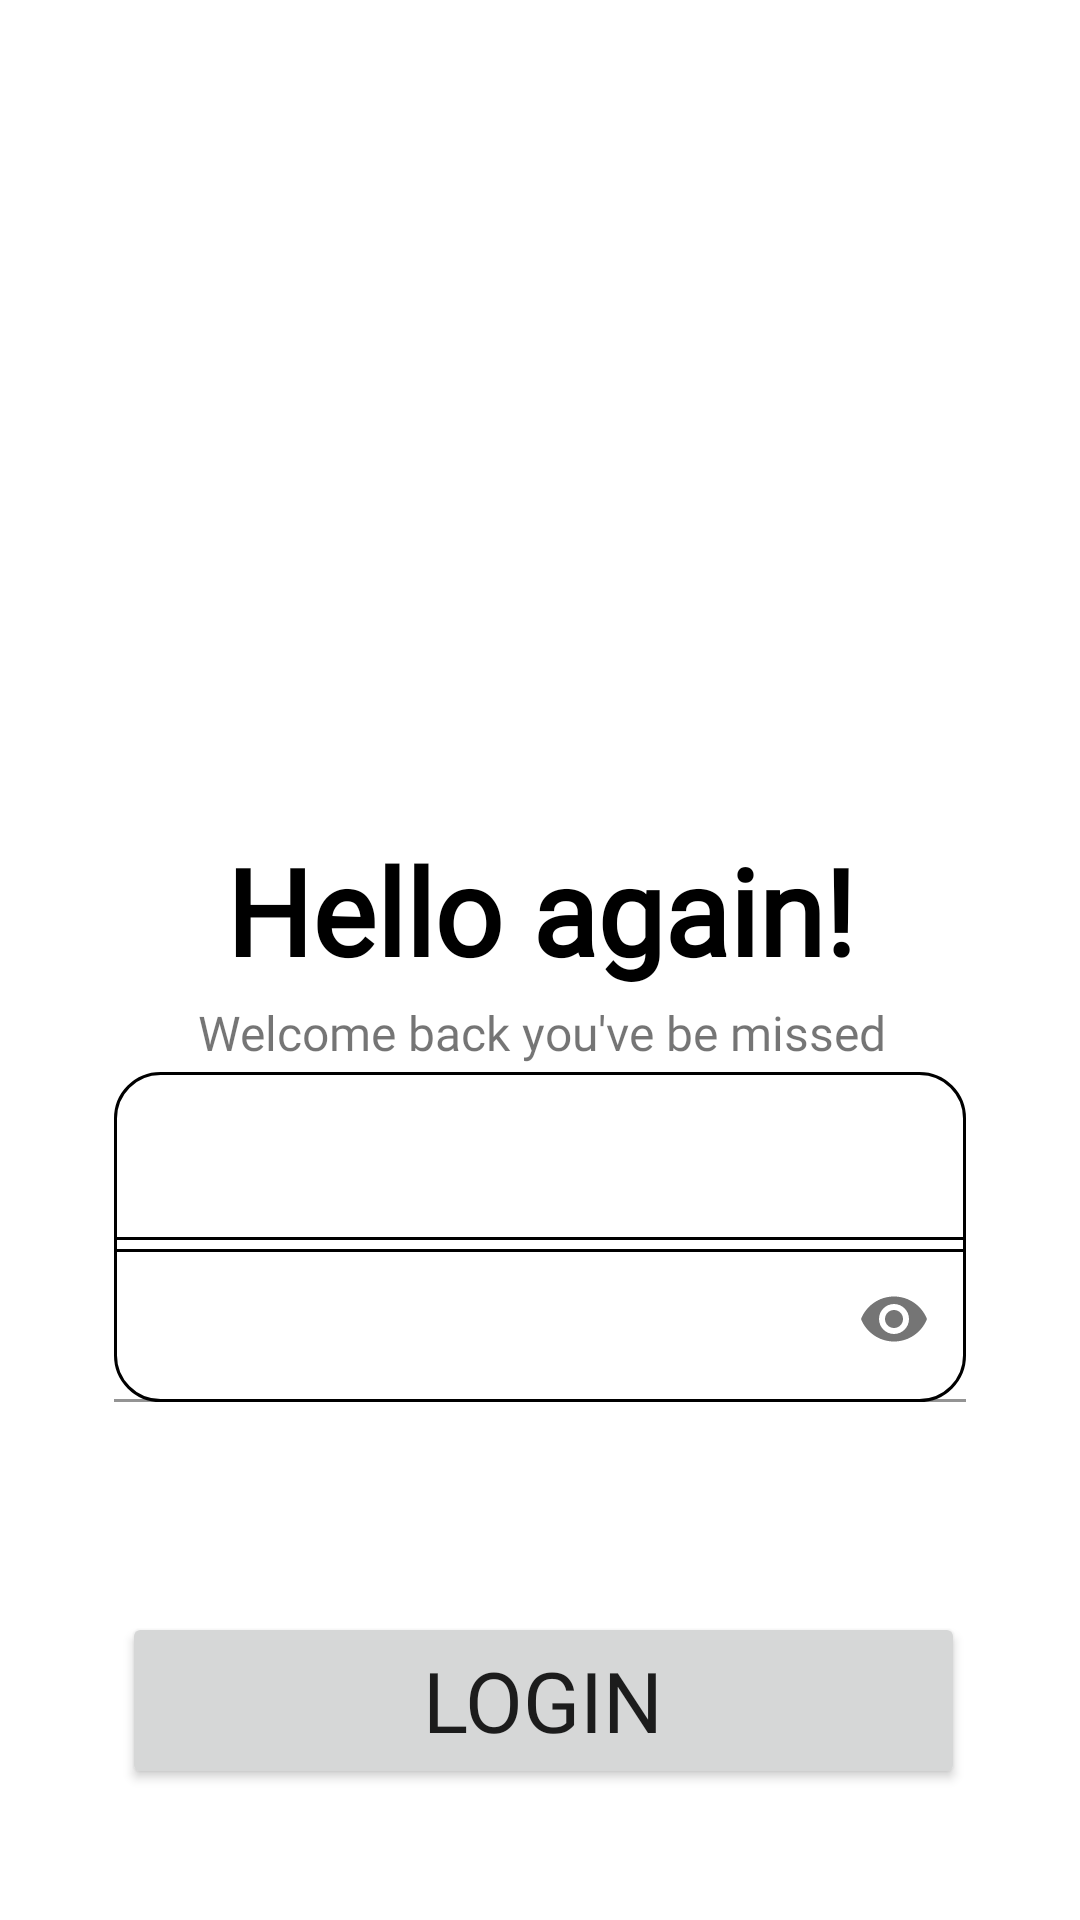

Android layout source for this screen:
<!-- AndroidManifest.xml: application theme Theme.NoteApp -->
<!-- res/layout/login_screen.xml -->
<?xml version="1.0" encoding="utf-8"?>
<androidx.constraintlayout.widget.ConstraintLayout xmlns:android="http://schemas.android.com/apk/res/android"
    xmlns:app="http://schemas.android.com/apk/res-auto"
    xmlns:tools="http://schemas.android.com/tools"
    android:layout_width="match_parent"
    android:layout_height="match_parent"
    tools:context=".activities.LoginActivity">

    <ImageView
        android:id="@+id/logo_id"
        android:layout_width="369dp"
        android:layout_height="240dp"
        android:src="@drawable/icons8_note_100"
        app:layout_constraintBottom_toBottomOf="parent"
        app:layout_constraintEnd_toEndOf="parent"
        app:layout_constraintStart_toStartOf="parent"
        app:layout_constraintTop_toTopOf="parent"
        app:layout_constraintVertical_bias="0.067"
        tools:src="@tools:sample/avatars" />

    <TextView
        android:id="@+id/welcome_id"
        android:layout_width="284dp"
        android:layout_height="60dp"
        android:text="@string/welcome_message"
        android:textColor="@color/black"
        android:textSize="40sp"
        android:textStyle="bold"
        android:gravity="center"
        android:fontFamily="@font/syne"
        app:layout_constraintBottom_toBottomOf="parent"
        app:layout_constraintEnd_toEndOf="parent"
        app:layout_constraintStart_toStartOf="parent"
        app:layout_constraintTop_toTopOf="parent"
        app:layout_constraintVertical_bias="0.471" />

    <TextView
        android:id="@+id/welcome_sub_id"
        android:layout_width="284dp"
        android:layout_height="29dp"
        android:text="@string/welcome_message_sub"
        android:fontFamily="@font/syne"
        android:textAlignment="center"
        android:textSize="16sp"
        app:layout_constraintBottom_toBottomOf="parent"
        app:layout_constraintEnd_toEndOf="parent"
        app:layout_constraintHorizontal_bias="0.503"
        app:layout_constraintStart_toStartOf="parent"
        app:layout_constraintTop_toBottomOf="@+id/welcome_id"
        app:layout_constraintVertical_bias="0.0" />

    <Button
        android:id="@+id/login_button_id"
        android:layout_width="281dp"
        android:layout_height="59dp"
        android:fontFamily="@font/syne"
        android:text="@string/login_button"
        android:textSize="28sp"
        android:visibility="visible"
        app:layout_constraintBottom_toBottomOf="parent"
        app:layout_constraintEnd_toEndOf="parent"
        app:layout_constraintHorizontal_bias="0.515"
        app:layout_constraintStart_toStartOf="parent"
        app:layout_constraintTop_toBottomOf="@+id/welcome_sub_id"
        app:layout_constraintVertical_bias="0.801"
        app:strokeColor="@color/black"
        app:strokeWidth="1dp" />


    <com.google.android.material.textfield.TextInputLayout
        android:layout_width="284dp"
        android:layout_height="60dp"
        app:layout_constraintBottom_toTopOf="@+id/textInputLayout"
        app:layout_constraintEnd_toEndOf="parent"
        app:layout_constraintStart_toStartOf="parent"
        app:layout_constraintTop_toBottomOf="@+id/welcome_sub_id"
        app:placeholderText="Ingresar Email">

        <EditText
            android:id="@+id/user_id"
            android:layout_width="match_parent"
            android:layout_height="match_parent"
            android:background="@drawable/border_input_top"
            android:ems="10"
            android:inputType="textEmailAddress"/>
    </com.google.android.material.textfield.TextInputLayout>

    <com.google.android.material.textfield.TextInputLayout
        android:id="@+id/textInputLayout"
        android:layout_width="284dp"
        android:layout_height="55dp"
        android:layout_marginBottom="70dp"
        app:layout_constraintBottom_toTopOf="@+id/login_button_id"
        app:layout_constraintEnd_toEndOf="parent"
        app:layout_constraintStart_toStartOf="parent"
        app:passwordToggleEnabled="true"
        app:placeholderText="Ingresar password">

        <EditText
            android:id="@+id/input_password_id"
            android:layout_width="match_parent"
            android:layout_height="match_parent"
            android:background="@drawable/border_input_bottom"
            android:ems="10"
            android:inputType="textPassword"
            app:layout_constraintBottom_toTopOf="@+id/login_button_id"
            app:layout_constraintEnd_toEndOf="parent"
            app:layout_constraintHorizontal_bias="0.515"
            app:layout_constraintStart_toStartOf="parent"
            app:layout_constraintTop_toBottomOf="@+id/user_id"
            app:layout_constraintVertical_bias="0.0" />
    </com.google.android.material.textfield.TextInputLayout>


</androidx.constraintlayout.widget.ConstraintLayout>
<!-- resources referenced by this layout -->
<resources>
  <color name="black">#FF000000</color>
  <!-- drawable border_input_bottom (drawable) -->
  <?xml version="1.0" encoding="utf-8"?>
  <shape xmlns:android="http://schemas.android.com/apk/res/android">
      <stroke
          android:width="1dp"
          android:color="@color/black" />
      <solid
          android:color="#00FFFFFF"
          android:paddingLeft="10dp"
          android:paddingTop="10dp"/>
      <padding
          android:left="10dp"
          android:top="10dp"
          android:right="10dp"
          android:bottom="10dp" />
      <corners
          android:bottomRightRadius="15dp"
          android:bottomLeftRadius="15dp"/>
  
  </shape>
  <!-- drawable border_input_top (drawable) -->
  <?xml version="1.0" encoding="utf-8"?>
  <shape xmlns:android="http://schemas.android.com/apk/res/android">
      <stroke
          android:width="1dp"
          android:color="@color/black" />
      <solid
          android:color="#00FFFFFF"
          android:paddingLeft="10dp"
          android:paddingTop="10dp"/>
      <padding
          android:left="10dp"
          android:top="10dp"
          android:right="10dp"
          android:bottom="10dp" />
      <corners
          android:topRightRadius="15dp"
          android:topLeftRadius="15dp"/>
  
  </shape>
  <string name="login_button">Login</string>
  <string name="welcome_message">Hello again!</string>
  <string name="welcome_message_sub">Welcome back you\'ve be missed</string>
  <style name="Theme.NoteApp" parent="Theme.MaterialComponents.DayNight.DarkActionBar">
          
          <item name="colorPrimary">@color/purple_500</item>
          <item name="colorPrimaryVariant">@color/purple_700</item>
          <item name="colorOnPrimary">@color/white</item>
          
          <item name="colorSecondary">@color/teal_200</item>
          <item name="colorSecondaryVariant">@color/teal_700</item>
          <item name="colorOnSecondary">@color/black</item>
          
          <item name="android:statusBarColor" tools:targetApi="l">?attr/colorPrimaryVariant</item>
          
          <item name="windowActionBar">false</item>
          <item name="windowNoTitle">true</item>
      </style>
  <color name="purple_500">#7850A8</color>
  <color name="purple_700">#AE98D7</color>
  <color name="white">#FFFFFFFF</color>
  <color name="teal_200">#D5D5D5</color>
  <color name="teal_700">#BABABA</color>
</resources>
